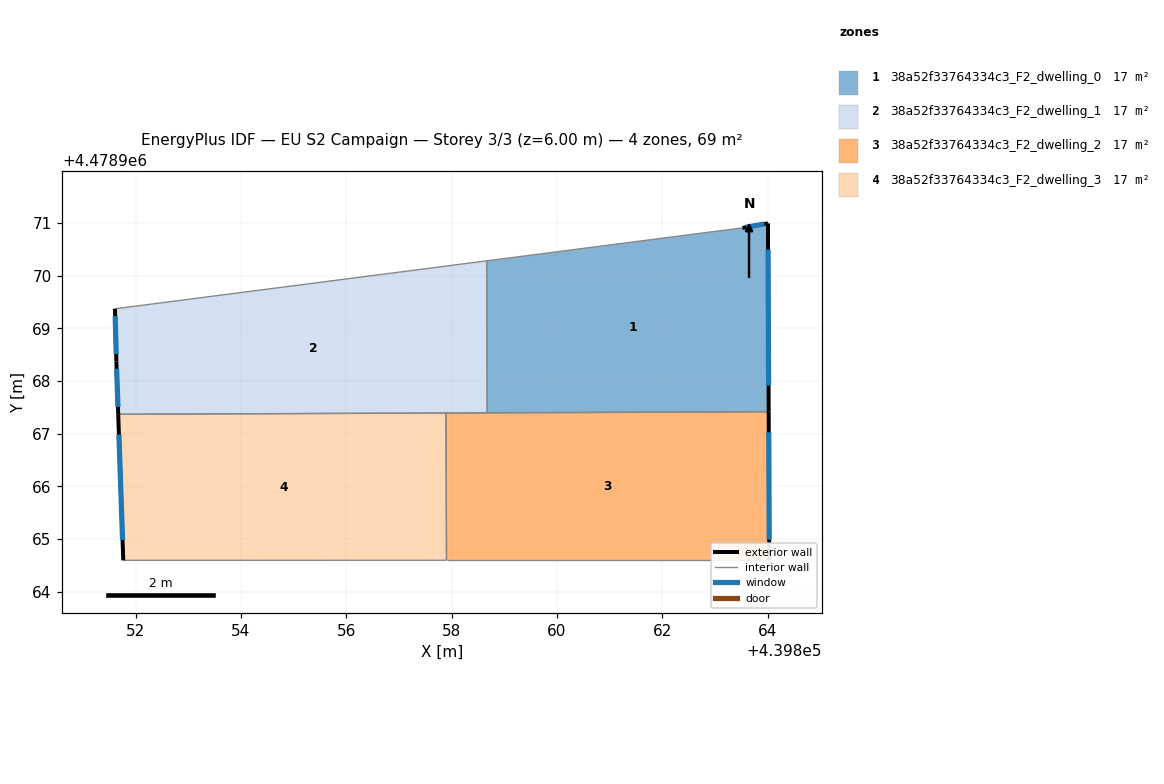
=== STOREY PLAN SPEC (per zone: floor XY polygon, exterior-wall plan segments, windows/doors) ===
zone 1: 38a52f33764334c3_F2_dwelling_0  (17.2 m²)
  floor: (439864.02, 4478967.42) (439864.00, 4478970.99) (439863.52, 4478970.91) (439858.66, 4478970.28) (439858.67, 4478967.39)
  exterior wall: (439863.52, 4478970.91) – (439864.00, 4478970.99)  [0.5 m]
    window: (439863.59, 4478970.92) – (439863.94, 4478970.98)  [0.8 m²]
  exterior wall: (439864.00, 4478970.99) – (439864.02, 4478967.42)  [3.6 m]
    window: (439864.00, 4478970.49) – (439864.02, 4478967.91)  [5.6 m²]
  interior walls: 3
zone 2: 38a52f33764334c3_F2_dwelling_1  (17.2 m²)
  floor: (439858.67, 4478967.39) (439858.66, 4478970.28) (439851.61, 4478969.37) (439851.64, 4478968.37) (439851.67, 4478967.37)
  exterior wall: (439851.67, 4478967.37) – (439851.64, 4478968.37)  [1.0 m]
    window: (439851.67, 4478967.51) – (439851.64, 4478968.23)  [1.6 m²]
  exterior wall: (439851.64, 4478968.37) – (439851.61, 4478969.37)  [1.0 m]
    window: (439851.63, 4478968.51) – (439851.61, 4478969.23)  [1.6 m²]
  interior walls: 4
zone 3: 38a52f33764334c3_F2_dwelling_2  (17.2 m²)
  floor: (439864.03, 4478964.60) (439864.02, 4478967.42) (439857.89, 4478967.39) (439857.90, 4478964.60)
  exterior wall: (439864.02, 4478967.42) – (439864.03, 4478964.60)  [2.8 m]
    window: (439864.02, 4478967.02) – (439864.03, 4478964.99)  [4.4 m²]
  interior walls: 4
zone 4: 38a52f33764334c3_F2_dwelling_3  (17.2 m²)
  floor: (439857.90, 4478964.60) (439857.89, 4478967.39) (439851.67, 4478967.37) (439851.77, 4478964.60)
  exterior wall: (439851.77, 4478964.60) – (439851.67, 4478967.37)  [2.8 m]
    window: (439851.75, 4478964.98) – (439851.68, 4478966.98)  [4.3 m²]
  interior walls: 3

=== DERIVED (storey summary) ===
Building: EU S2 Campaign
Storey: 3 of 3  (floor level z = 6.00 m)
Storey gross floor area: 68.8 m²
Zones on this storey: 4
  - 38a52f33764334c3_F2_dwelling_0: floor 17.2 m²; exterior wall 4.1 m (12.2 m²); 2 window(s) 6.4 m²; WWR 52.2%
  - 38a52f33764334c3_F2_dwelling_1: floor 17.2 m²; exterior wall 2.0 m (6.0 m²); 2 window(s) 3.1 m²; WWR 52.2%
  - 38a52f33764334c3_F2_dwelling_2: floor 17.2 m²; exterior wall 2.8 m (8.5 m²); 1 window(s) 4.4 m²; WWR 52.2%
  - 38a52f33764334c3_F2_dwelling_3: floor 17.2 m²; exterior wall 2.8 m (8.3 m²); 1 window(s) 4.3 m²; WWR 52.2%
Zone adjacency (shared interzone walls):
  - 38a52f33764334c3_F2_dwelling_0 ↔ 38a52f33764334c3_F2_dwelling_1
  - 38a52f33764334c3_F2_dwelling_0 ↔ 38a52f33764334c3_F2_dwelling_2
  - 38a52f33764334c3_F2_dwelling_1 ↔ 38a52f33764334c3_F2_dwelling_2
  - 38a52f33764334c3_F2_dwelling_1 ↔ 38a52f33764334c3_F2_dwelling_3
  - 38a52f33764334c3_F2_dwelling_2 ↔ 38a52f33764334c3_F2_dwelling_3